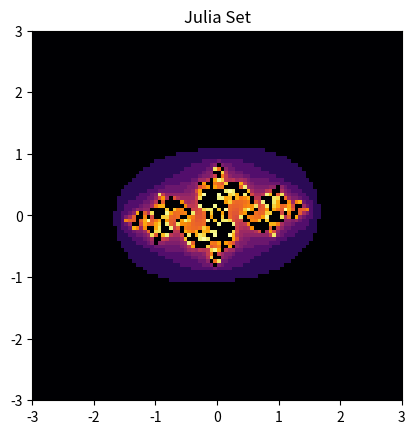

Python code for this plot: (Note: this script raises an exception after producing the figure.)
# julia set plotter
# @spiralbend 19 July 2025

import numpy as np
import matplotlib.pyplot as plt

print(plt.get_backend())

max_iter = 100
grain = 100
(xmin, xmax, ymin, ymax) = (-3, 3, -3, 3)

x = np.linspace(xmin, xmax, grain)
y = np.linspace(ymin, ymax, grain)

C = -0.8 + 0.156j
X, Y = np.meshgrid(x, y)  # shape (H, W)
Z = X + 1j * Y  # complex plane
M = np.full(Z.shape, True, dtype=bool)  # mask of active points
escape = np.zeros(Z.shape, dtype=int)

# vectorized loop
for i in range(max_iter):
    Z[M] = Z[M] ** 2 + C
    escaped = np.abs(Z) > 2
    escape[M & escaped] = i
    M[M & escaped] = False

img = escape.astype(float)
with np.errstate(divide="ignore"):
    img = np.log(img + 1)

plt.imshow(img, cmap="inferno", extent=[xmin, xmax, ymin, ymax])
plt.title("Julia Set")
manager = plt.get_current_fig_manager()
manager.window.setGeometry(100, 100, 1000, 1000)  # x, y, width, height
plt.show()
